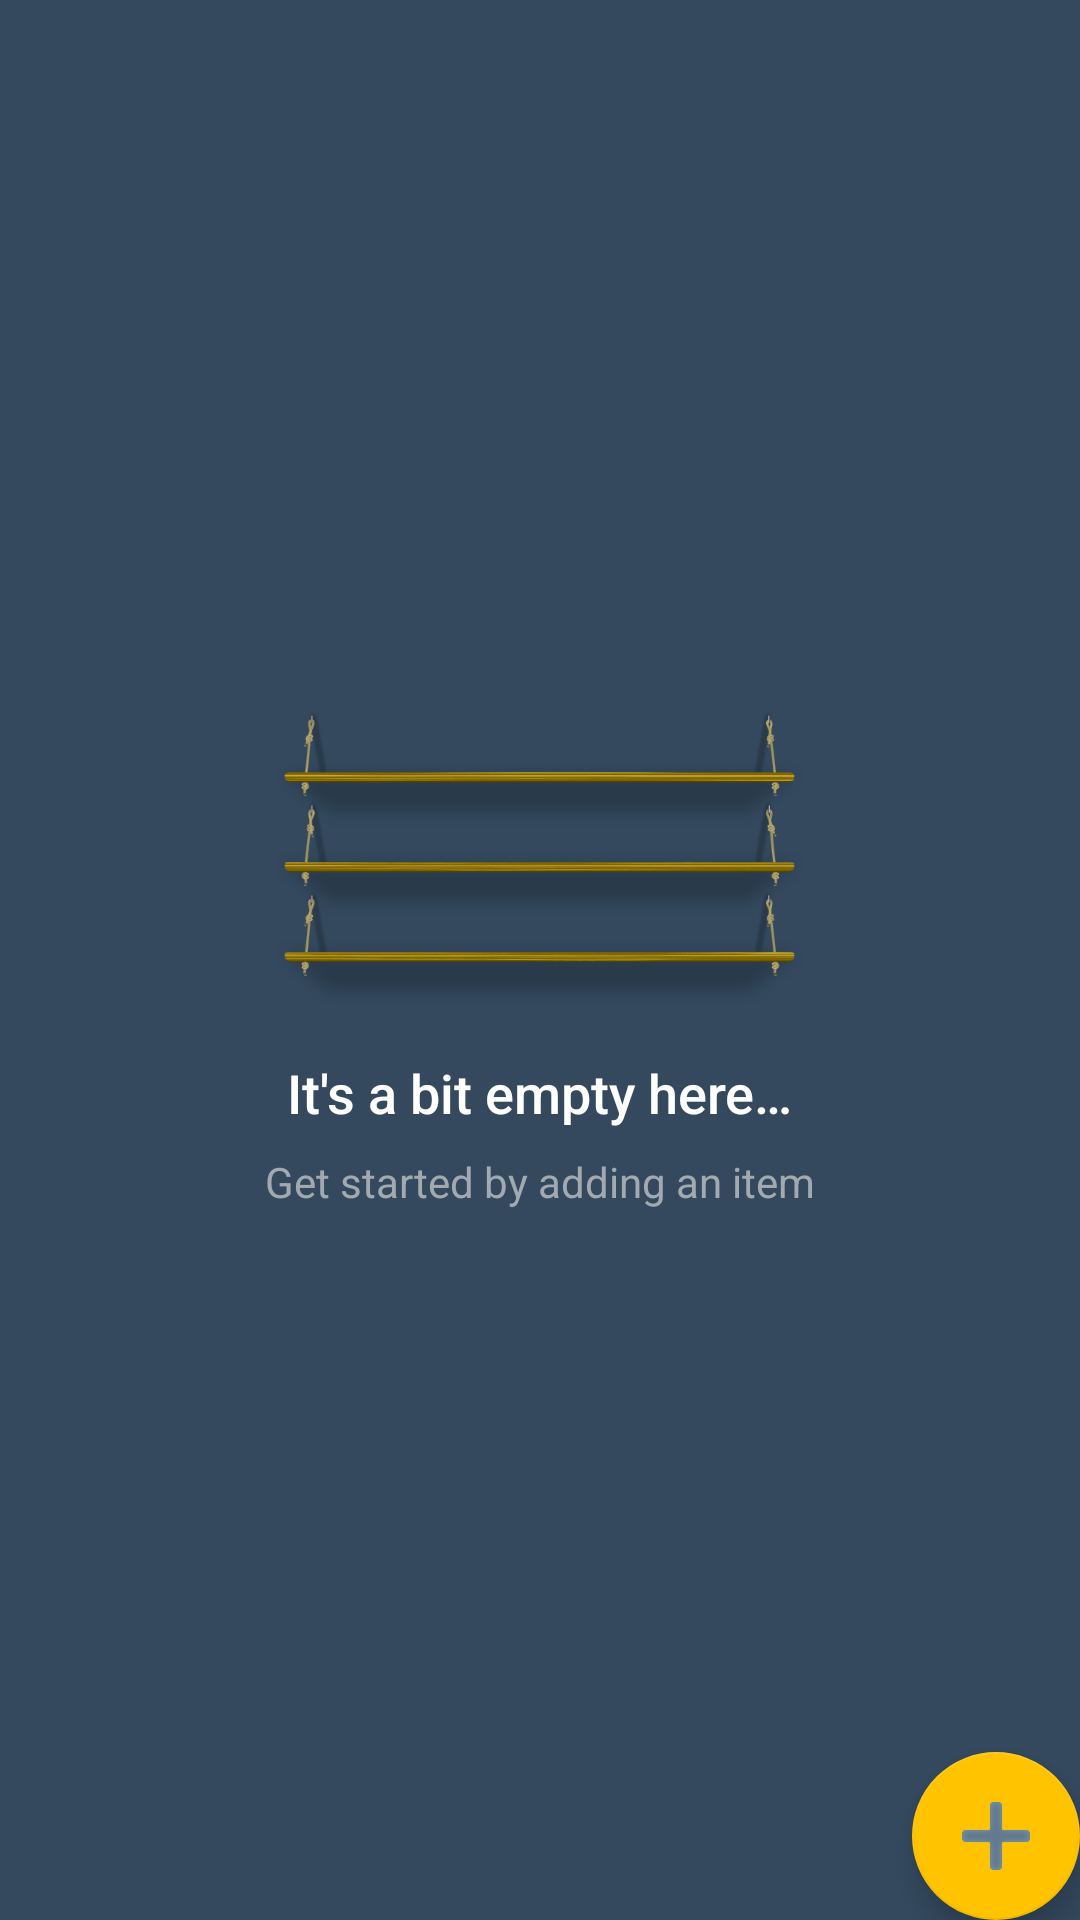

Reconstruct the res/layout file that produces this screen, plus the resources it refers to.
<!-- AndroidManifest.xml: application theme AppTheme -->
<!-- res/layout/activity_catalog.xml -->
<?xml version="1.0" encoding="utf-8"?>
<RelativeLayout
    xmlns:android="http://schemas.android.com/apk/res/android"
    xmlns:tools="http://schemas.android.com/tools"
    android:layout_width="match_parent"
    android:layout_height="match_parent"
    android:background="@color/colorPrimaryDark"
    tools:context=".CatalogActivity">

    <ListView
        android:id="@+id/list"
        android:layout_width="match_parent"
        android:layout_height="match_parent"
        android:drawSelectorOnTop="true"/>

    
    <RelativeLayout
        android:id="@+id/empty_view"
        android:layout_width="wrap_content"
        android:layout_height="wrap_content"
        android:layout_centerInParent="true">

        <ImageView
            android:id="@+id/empty_shelter_image"
            android:layout_width="wrap_content"
            android:layout_height="wrap_content"
            android:layout_centerHorizontal="true"
            android:src="@drawable/shelf"/>

        <TextView
            android:id="@+id/empty_title_text"
            android:layout_width="wrap_content"
            android:layout_height="wrap_content"
            android:layout_below="@+id/empty_shelter_image"
            android:layout_centerHorizontal="true"
            android:fontFamily="sans-serif-medium"
            android:paddingTop="16dp"
            android:text="@string/empty_view_title_text"
            android:textColor="@android:color/white"
            android:textAppearance="?android:textAppearanceMedium"/>

        <TextView
            android:id="@+id/empty_subtitle_text"
            android:layout_width="wrap_content"
            android:layout_height="wrap_content"
            android:layout_below="@+id/empty_title_text"
            android:layout_centerHorizontal="true"
            android:fontFamily="sans-serif"
            android:paddingTop="8dp"
            android:text="@string/empty_view_subtitle_text"
            android:textAppearance="?android:textAppearanceSmall"
            android:textColor="#A2AAB0"/>
    </RelativeLayout>

    <android.support.design.widget.FloatingActionButton
        android:id="@+id/fab"
        android:layout_width="wrap_content"
        android:layout_height="wrap_content"
        android:layout_alignParentBottom="true"
        android:layout_alignParentRight="true"
        android:layout_margin="@dimen/fab_margin"
        android:background="@android:color/black"
        tools:background="@android:color/black"
        android:src="@drawable/plus"/>
</RelativeLayout>
<!-- resources referenced by this layout -->
<resources>
  <color name="colorPrimaryDark">#34495E</color>
  <!-- drawable plus: png bitmap (drawable-hdpi, 4983 bytes) -->
  <!-- drawable shelf: png bitmap (drawable-hdpi, 13010 bytes) -->
  <string name="empty_view_subtitle_text">Get started by adding an item</string>
  <string name="empty_view_title_text">It\'s a bit empty here…</string>
  <style name="AppTheme" parent="Theme.AppCompat.Light.DarkActionBar">
          <item name="colorPrimary">@color/colorPrimary</item>
          <item name="colorPrimaryDark">@color/colorPrimaryDark</item>
          <item name="colorAccent">@color/colorAccent</item>
      </style>
  <color name="colorPrimary">#C70039</color>
  <color name="colorAccent">#FFC300</color>
</resources>
